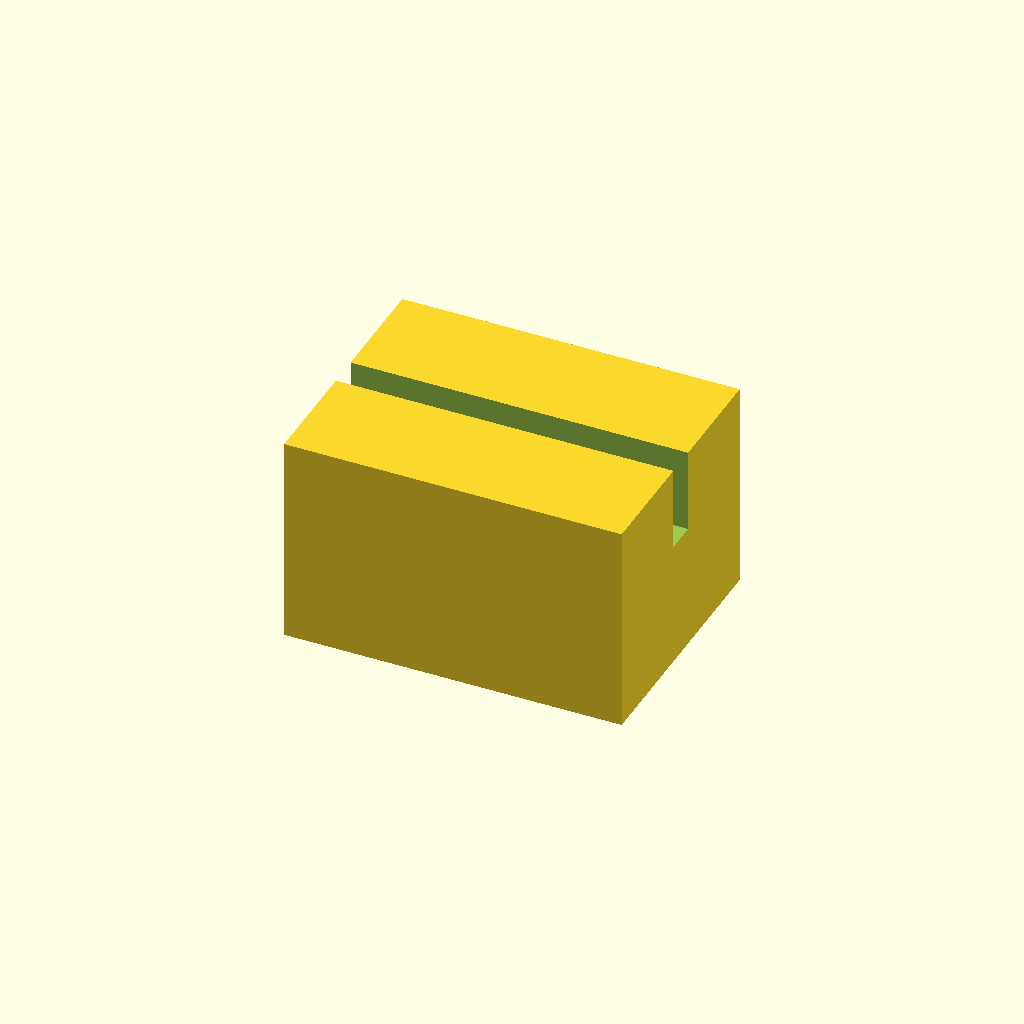
Cell 1 — every parameter at its default value.
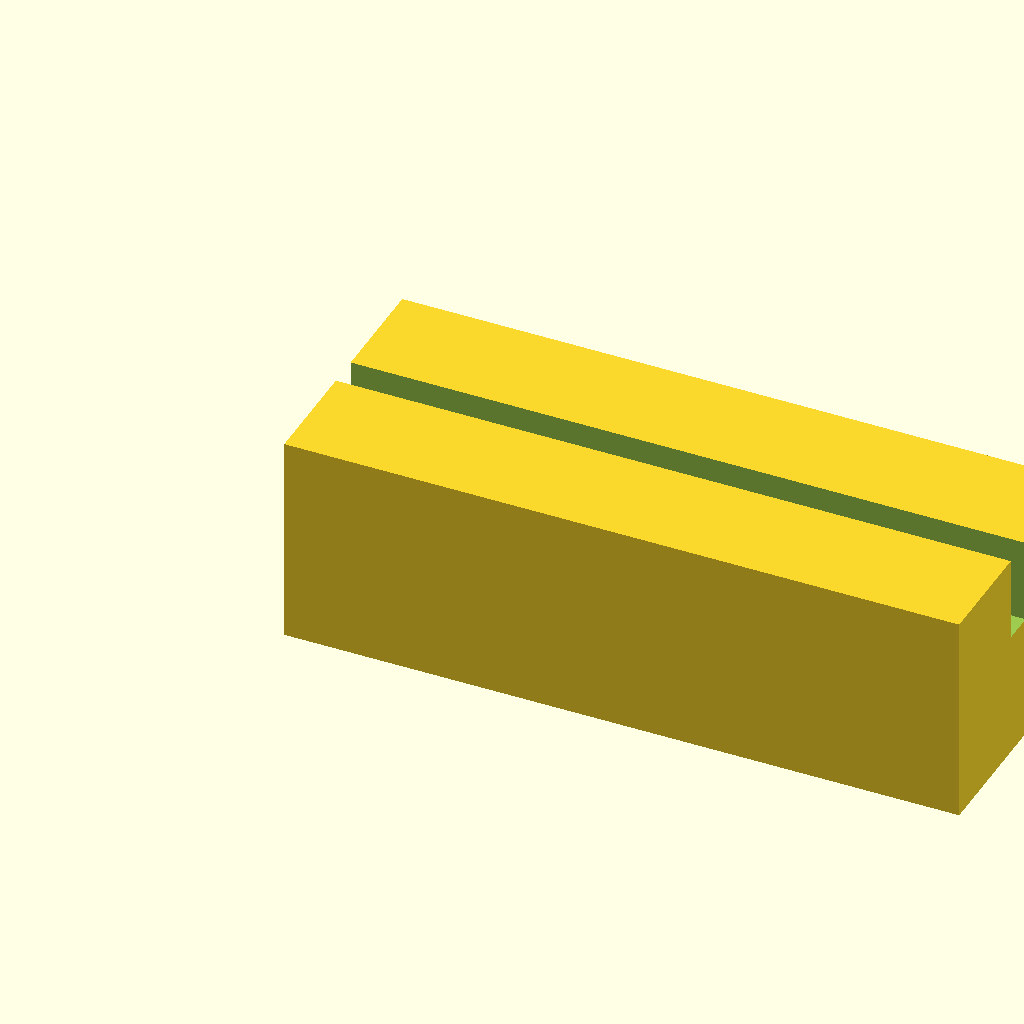
Cell 2 — block_l set to 32, the other parameters unchanged.
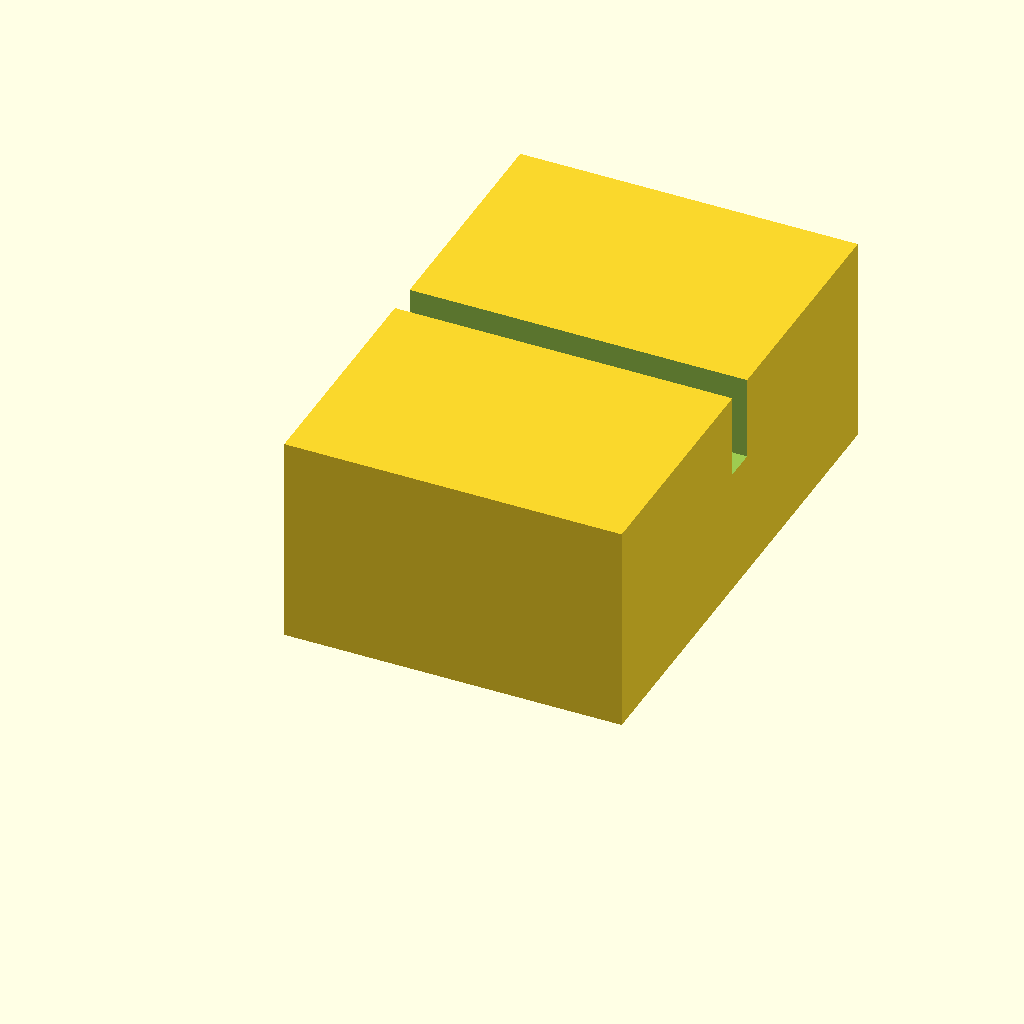
Cell 3: the same model with block_w = 24.
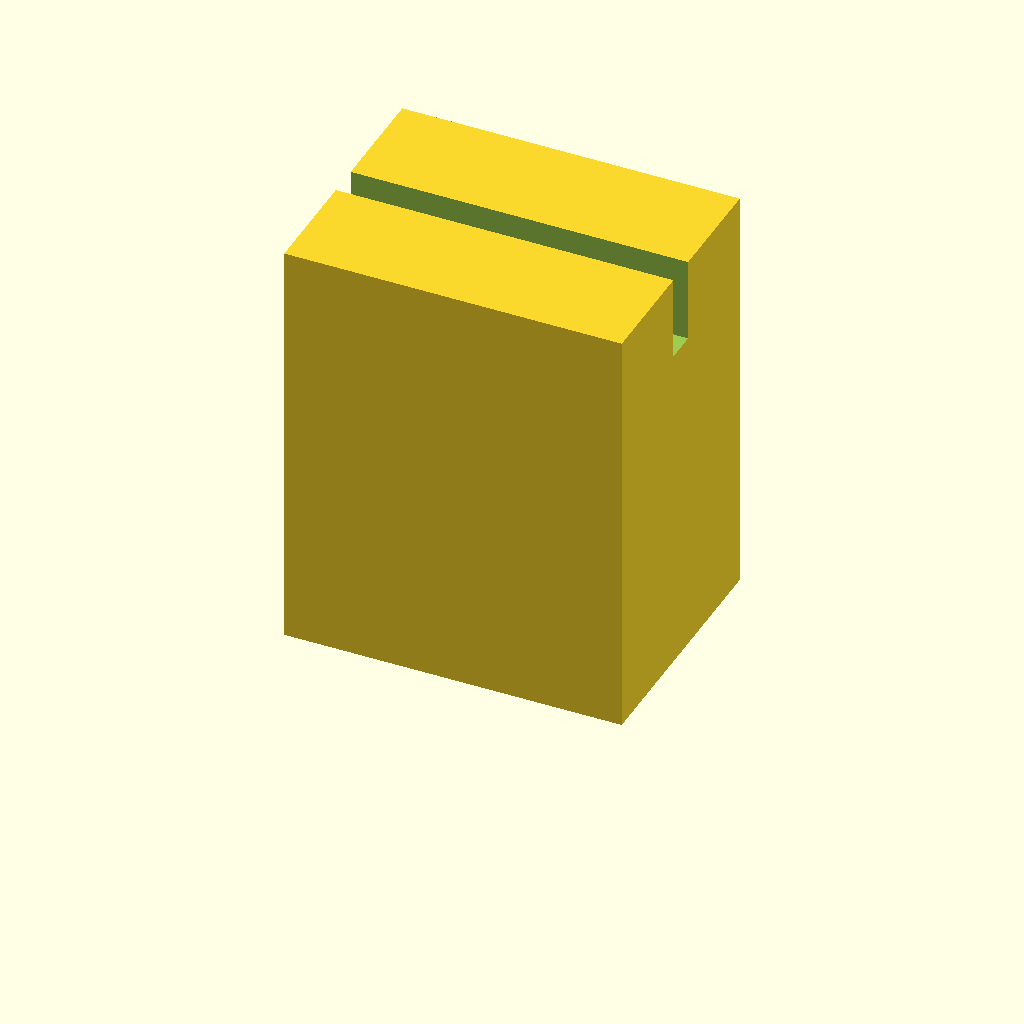
Cell 4: the same model with block_h = 20.
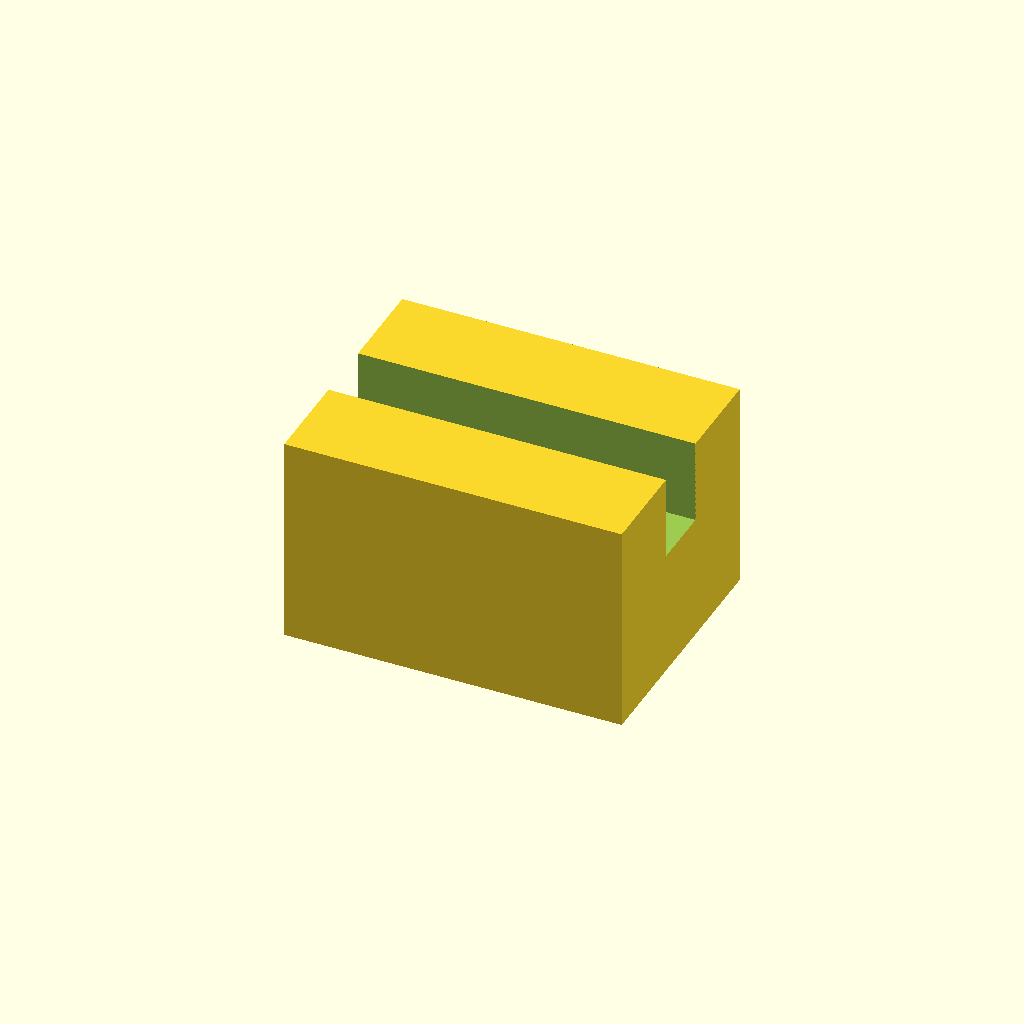
Cell 5: slot_w = 3 (everything else at default).
All cells are drawn from one camera (rotation 55°, 0°, 25°, orthographic, colour scheme Cornfield), so only the parameter changes between them.
The OpenSCAD source (optional_data/data/scale1/microfeatures/part_0166.scad):
$fn = 32;

// ----------------------------------------------------------------------
// Micro clip: slotted block, 5-20 mm class
// ----------------------------------------------------------------------

// --- parameters (mm) ---
block_l = 16;             // block length, X
block_w = 12;             // block width, Y
block_h = 10;             // block height, Z
slot_w = 1.5;             // slot width
slot_d = 4;               // slot depth from the top
fit_tol = 0.05;           // tolerance for press fits, mm
free_tol = 0.3;           // tolerance for clearance fits, mm

difference() {
  cube([block_l, block_w, block_h]);
  translate([-1, block_w / 2 - slot_w / 2, block_h - slot_d])
    cube([block_l + 2, slot_w, slot_d + 1]);
}
Parameter table extracted from the source (name, type, default, range or options):
block_l: number, default 16
block_w: number, default 12
block_h: number, default 10
slot_w: number, default 1.5
slot_d: number, default 4
fit_tol: number, default 0.05
free_tol: number, default 0.3
